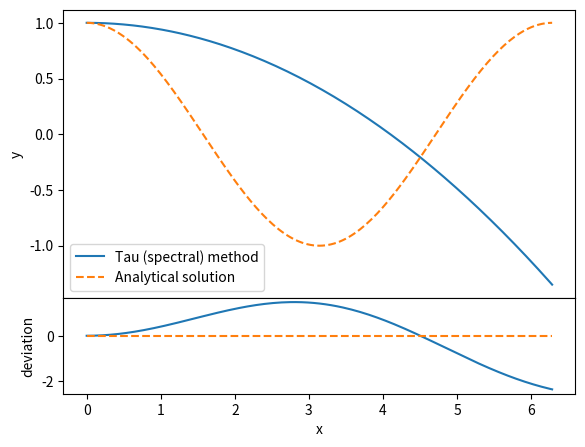

This figure's Python source:
import matplotlib.pyplot as plt
import numpy as np
from numpy.polynomial.chebyshev import chebvander
from scipy.optimize import least_squares
from scipy.special import gammaln, loggamma

# ----------- Input parameters ---------- #

"Solves FDEs (Caputo) using the spectral method (Doha et al.) in the form:"


"D^alpha y(x) = sum_j [d_j D^beta_j y(x)] + d_(k+1) y(x) + d_(k+2) g(x)"

"alpha > beta_0 > beta_1 > ... > beta_k > 0"


"L:             x in [0, L]"
"m:             No. Chebyshev poly. used"
"alpha:         Leading fractional derivative order"
"beta_k         RHS fractional derivative orders"
"d_j:           RHS FD coefficients"
"a_i:           a_i = y^(a_order[i])(0) -- Boundary conditions"
"b_i:           b_i = y^(b_order[i])(L) -- Boundary conditions"
"g(x):          RHS perturbing function"


# ------------- Constants -------------- #

hbar = 6.62607015e-34 / (2 * np.pi)

# ------------- FDE Params ------------- #

L = 2 * np.pi
m = 2
alpha = 2
beta_k = np.array([])


G = False


def g(x):
    return x * x


omega = 1
d_j = np.array([-(omega**2), 0])


# -------- Boundary conditions --------- #

# At x = 0
a_order = np.array([0, 1], dtype=int)
a_i = np.array([1, 0])


# At x = L
b_order = np.array([], dtype=int)
b_i = np.array([])


# region auxilliary parameters

n = int(np.ceil(alpha))
k = len(beta_k)

# Debug
if len(beta_k) > 0:
    assert alpha > np.max(beta_k)
assert len(d_j) == k + 2
assert len(a_i) + len(b_i) == n

# Auxilliary parameters
# x = np.linspace(0, L, 250)
# t = 2 * x / L - 1

N = 250
j = np.arange(N + 1)
t = -np.cos(np.pi * j / N)
x = (t + 1) * L / 2


# endregion


# region D matrix
def D_1(N):
    D_matrix_T = np.zeros((N + 1, N + 1))
    k = np.arange(1, N + 1, 2)

    for i in k:
        D_matrix_T += np.diagflat(np.arange(i, N + 1), i)
    D_matrix = D_matrix_T.T
    D_matrix[:, 0] /= 2

    D_matrix *= 4 / L
    return np.array(D_matrix)


def D(N, nu):
    if type(nu) is int:
        return np.linalg.matrix_power(D_1(N), nu)
    else:
        LB = int(np.ceil(nu))

        i = np.arange(N + 1, dtype=int)[:, None]
        j = np.arange(N + 1, dtype=int)[None, :]
        D_matrix = np.zeros((N + 1, N + 1))

        eps_j = np.ones((N + 1, N + 1))
        eps_j[:, 0] = 2

        coeff = 2 * i / (eps_j * L**nu)
        sign = np.where((i - LB) % 2 == 0, 1, -1)

        for k in range(LB, N + 1):
            a = k - nu + 1

            # Numerator & denominator
            log_num = loggamma(i + k) + loggamma(k - nu + 0.5)
            log_den = loggamma(k + 0.5) + gammaln(i - k + 1) + 2 * loggamma(a)

            num_den = np.exp(log_num - log_den)

            # Corrective terms to allow logarithms
            # [loggamma(k - j - nu + 1) woud return errors]
            # Terms derived from gamma(a + j) * gamma(a - j)

            factors = (a + j - 1) / (a - j)
            factors[:, 0] = 1
            term = np.cumprod(factors, axis=1)

            iteration = num_den * coeff * sign / term
            sign *= -1

            # Masking values
            iteration = np.where(k <= i, iteration, 0)
            D_matrix += iteration

        return D_matrix


# endregion


# region Solving FDE


# Solving
def Solve_Tau():
    # Phi(x)
    phi = chebvander(t, m).T
    phi_0 = phi[:, 0]
    phi_L = phi[:, -1]

    phi_BC = np.empty((n, m + 1))
    phi_BC[: len(a_i), :] = phi_0
    phi_BC[len(a_i) :, :] = phi_L

    # G_T

    if G:
        G_T = least_squares(lambda G_T: G_T @ phi - g(x), np.random.random(m + 1)).x

        # Plotting G^T
        plt.figure(1).add_axes((0.1, 0.3, 0.8, 0.6))
        gvals = g(x)
        plt.plot(x, gvals, label="g(x)")
        approx = G_T @ phi
        plt.plot(x, approx, linestyle="--", label="G^T phi(x)")
        plt.ylabel("y")
        plt.title("Fitted G^T (m = " + str(m) + ")")
        plt.legend()
        plt.figure(1).add_axes((0.1, 0.1, 0.8, 0.2))
        plt.xlabel("x")
        plt.ylabel("deviation")
        plt.plot(x, approx - gvals)
        plt.plot(x, np.zeros_like(x), linestyle="--")
        # plt.savefig("close.png")
        plt.show()

    else:
        G_T = np.zeros(m + 1)

    # D'
    D_alpha = D(N=m, nu=alpha)
    D_beta_sum = np.zeros((m + 1, m + 1))
    for i in range(k):
        D_beta_sum += d_j[i] * D(N=m, nu=beta_k[i])
    D_prime = D_alpha - D_beta_sum - d_j[k] * np.eye(m + 1)

    # Operating matrix
    Operator = np.empty((m + 1, m + 1))
    Operator[:, :] = D_prime[:, :]

    # Boundary conditions
    D_order = np.concatenate((a_order, b_order), dtype=int)

    for i in range(n):
        order = int(D_order[i])
        Operator[:, m - n + 1 + i] = D(N=m, nu=order) @ phi_BC[i]

    # Column vector
    column_vec = np.empty(m + 1)
    column_vec[: m - n + 1] = G_T[: m - n + 1]
    column_vec[m - n + 1 :] = np.concatenate((a_i, b_i))

    C = np.linalg.solve(Operator.T, column_vec.T)
    y = C.T @ phi

    return y


y = Solve_Tau()

# endregion


# ---------- Plotting output ---------- #

if __name__ == "__main__":
    analytic = np.cos(x)
    plt.figure(2).add_axes((0.1, 0.3, 0.8, 0.6))
    plt.plot(x, y, label="Tau (spectral) method")
    plt.plot(x, analytic, linestyle="--", label="Analytical solution")
    plt.legend()
    plt.ylabel("y")

    plt.figure(2).add_axes((0.1, 0.1, 0.8, 0.2))
    plt.xlabel("x")
    plt.ylabel("deviation")
    plt.plot(x, y - analytic)
    plt.plot(x, np.zeros_like(x), linestyle="--")
    # # plt.savefig("y.png")
    plt.show()
